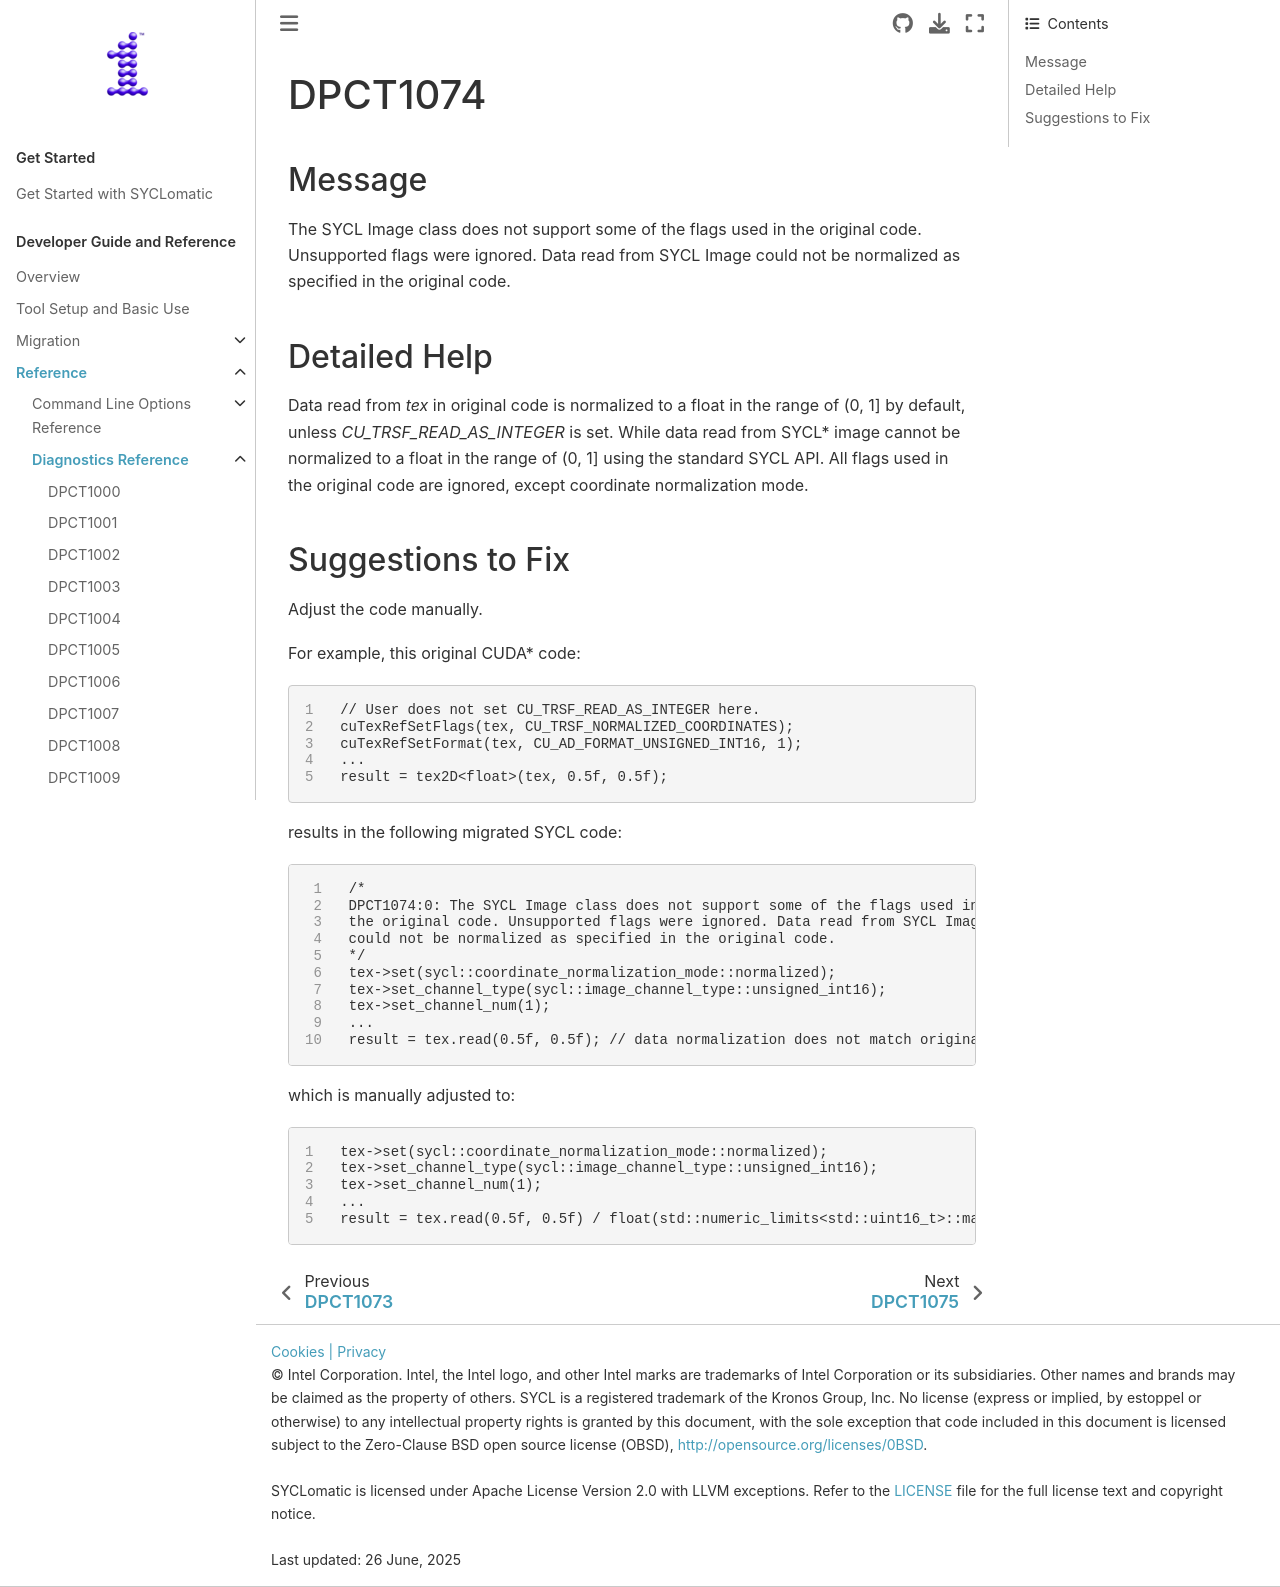

repository: oneapi-src/SYCLomatic · page: dev_guide/reference/diagnostic_ref/dpct1074.html · generator: sphinx

.. _DPCT1074:

DPCT1074
========

Message
-------

.. _msg-1074-start:

The SYCL Image class does not support some of the flags used in the original code.
Unsupported flags were ignored. Data read from SYCL Image could not be normalized
as specified in the original code.

.. _msg-1074-end:

Detailed Help
-------------

Data read from `tex` in original code is normalized to a float in the range of (0, 1]
by default, unless `CU_TRSF_READ_AS_INTEGER` is set.
While data read from SYCL\* image cannot be normalized to a float in the range of (0, 1]
using the standard SYCL API. All flags used in the original code are ignored,
except coordinate normalization mode.

Suggestions to Fix
------------------

Adjust the code manually.

For example, this original CUDA\* code:

.. code-block:: cpp
   :linenos:
  
     // User does not set CU_TRSF_READ_AS_INTEGER here.
     cuTexRefSetFlags(tex, CU_TRSF_NORMALIZED_COORDINATES);
     cuTexRefSetFormat(tex, CU_AD_FORMAT_UNSIGNED_INT16, 1);
     ...
     result = tex2D<float>(tex, 0.5f, 0.5f);

results in the following migrated SYCL code:

.. code-block:: cpp
   :linenos:
  
     /*
     DPCT1074:0: The SYCL Image class does not support some of the flags used in
     the original code. Unsupported flags were ignored. Data read from SYCL Image
     could not be normalized as specified in the original code.
     */
     tex->set(sycl::coordinate_normalization_mode::normalized);
     tex->set_channel_type(sycl::image_channel_type::unsigned_int16);
     tex->set_channel_num(1);
     ...
     result = tex.read(0.5f, 0.5f); // data normalization does not match original code

which is manually adjusted to:

.. code-block:: cpp
   :linenos:
  
     tex->set(sycl::coordinate_normalization_mode::normalized);
     tex->set_channel_type(sycl::image_channel_type::unsigned_int16);
     tex->set_channel_num(1);
     ...
     result = tex.read(0.5f, 0.5f) / float(std::numeric_limits<std::uint16_t>::max());
